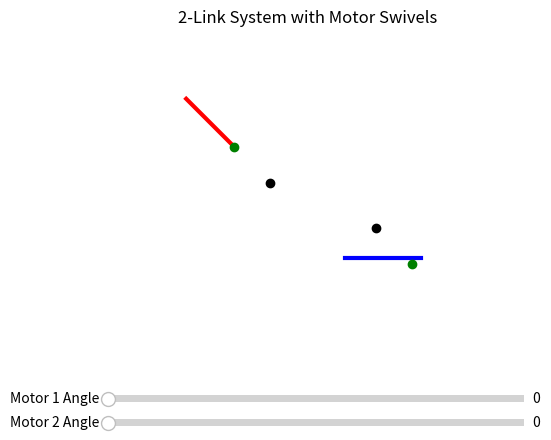

Generate this figure with matplotlib:
import numpy as np
import matplotlib.pyplot as plt
from matplotlib.widgets import Slider

# Constants
radius = 33.5 / 1000  # 33.5 mm in meters
link1_length = 44.79 / 1000  # mm to meters
link2_length = 150.08 / 1000  # mm to meters
link2_offset = link2_length * (1 / 3)  # 1/3 in from left

# Anchors
motor1_anchor = np.array([0.0, 0.0])
motor2_anchor = np.array([0.07, -0.03])
link2_right_anchor = np.array([0.10, -0.05])

# Setup figure
fig, ax = plt.subplots()
plt.subplots_adjust(bottom=0.25)
ax.set_aspect('equal')
ax.set_xlim(-0.1, 0.15)
ax.set_ylim(-0.1, 0.1)
ax.set_title('2-Link System with Motor Swivels')
ax.axis('off')

# Draw fixed anchors
ax.plot(*motor1_anchor, 'ko')
ax.plot(*motor2_anchor, 'ko')

# Link lines and markers
link1_line, = ax.plot([], [], 'r-', lw=3)
link2_line, = ax.plot([], [], 'b-', lw=3)
tip1_marker, = ax.plot([], [], 'go')  # Motor 1 tip
tip2_marker, = ax.plot([], [], 'go')  # Motor 2 tip

# Sliders
ax_slider1 = plt.axes([0.2, 0.1, 0.65, 0.03])
ax_slider2 = plt.axes([0.2, 0.05, 0.65, 0.03])
slider1 = Slider(ax_slider1, 'Motor 1 Angle', 0, 40, valinit=0)
slider2 = Slider(ax_slider2, 'Motor 2 Angle', 0, 40, valinit=0)

def update(val):
    # Swivel angles
    angle1 = np.radians(135 + slider1.val)
    angle2 = np.radians(-45 - slider2.val)

    # Motor tips
    tip1 = motor1_anchor + radius * np.array([np.cos(angle1), np.sin(angle1)])
    tip2 = motor2_anchor + radius * np.array([np.cos(angle2), np.sin(angle2)])

    # Link 1: from motor1 tip to bar joint
    joint1 = tip1 + link1_length * np.array([np.cos(angle1), np.sin(angle1)])
    link1_line.set_data([tip1[0], joint1[0]], [tip1[1], joint1[1]])

    # Link 2: from fixed right anchor to joint1 (1/3 offset from right)
    joint2 = link2_right_anchor
    joint1_adjusted = joint2 - link2_offset * np.array([1, 0])
    link2_line.set_data([joint1_adjusted[0], joint2[0]], [joint1_adjusted[1], joint2[1]])

    # Update tips
    tip1_marker.set_data([tip1[0]], [tip1[1]])
    tip2_marker.set_data([tip2[0]], [tip2[1]])
    fig.canvas.draw_idle()

slider1.on_changed(update)
slider2.on_changed(update)
update(None)
plt.show()
